10-way image classification set "final_dataset" from GitHub (k-sailee/LeafDiseaseDataset); label vocabulary: alternaria leaf blight, anthracnose, chlorosis, dried leaf, healthy, initial stage, leaf blight, leaf spot, pest damage, rust diseases.

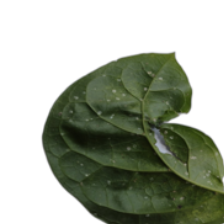
Label: chlorosis

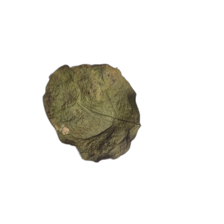
Label: dried leaf

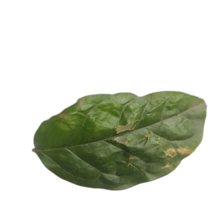
Label: leaf spot

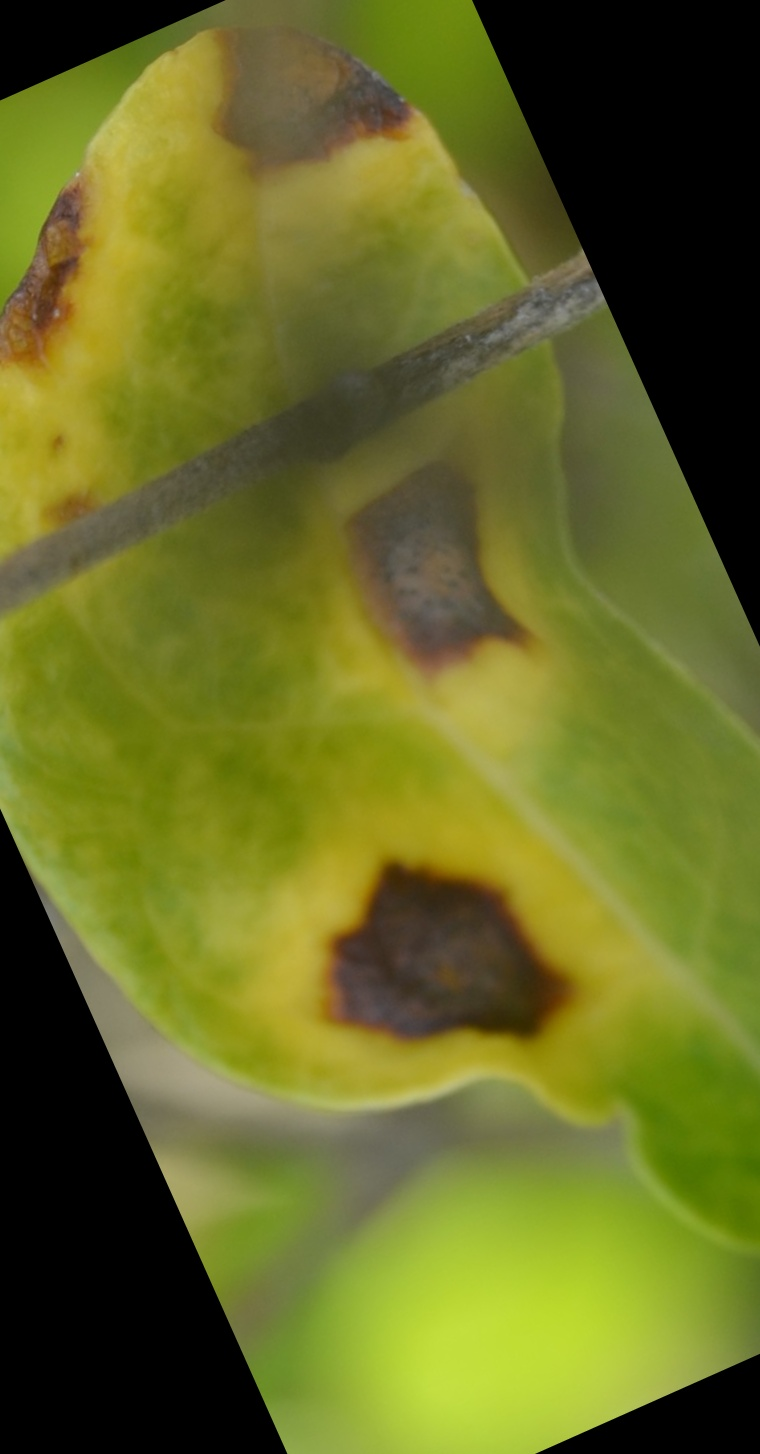
Label: alternaria leaf blight

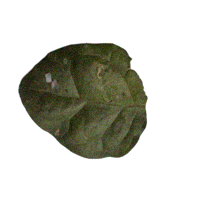
Label: anthracnose

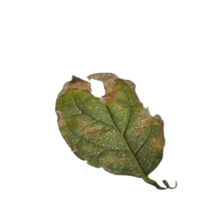
Label: leaf blight
